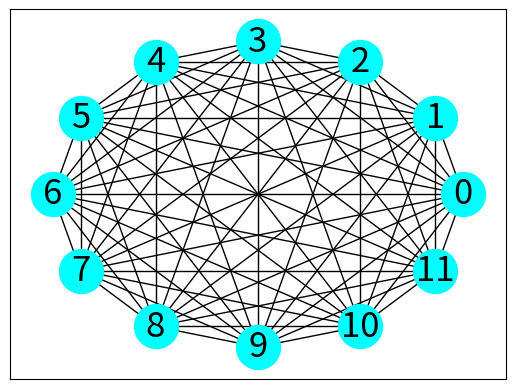

Write the Python code that produced this figure.
""" q15_4p.py """

from matplotlib import pyplot as plt
import networkx as nx

g = nx.complete_graph(12)

mpos = nx.circular_layout(g)
nx.draw_networkx(g, pos=mpos, \
                 node_color='Cyan', \
                     node_size=1000, \
                         font_size=25)
plt.show()
plt.savefig("q15_4p.png")
